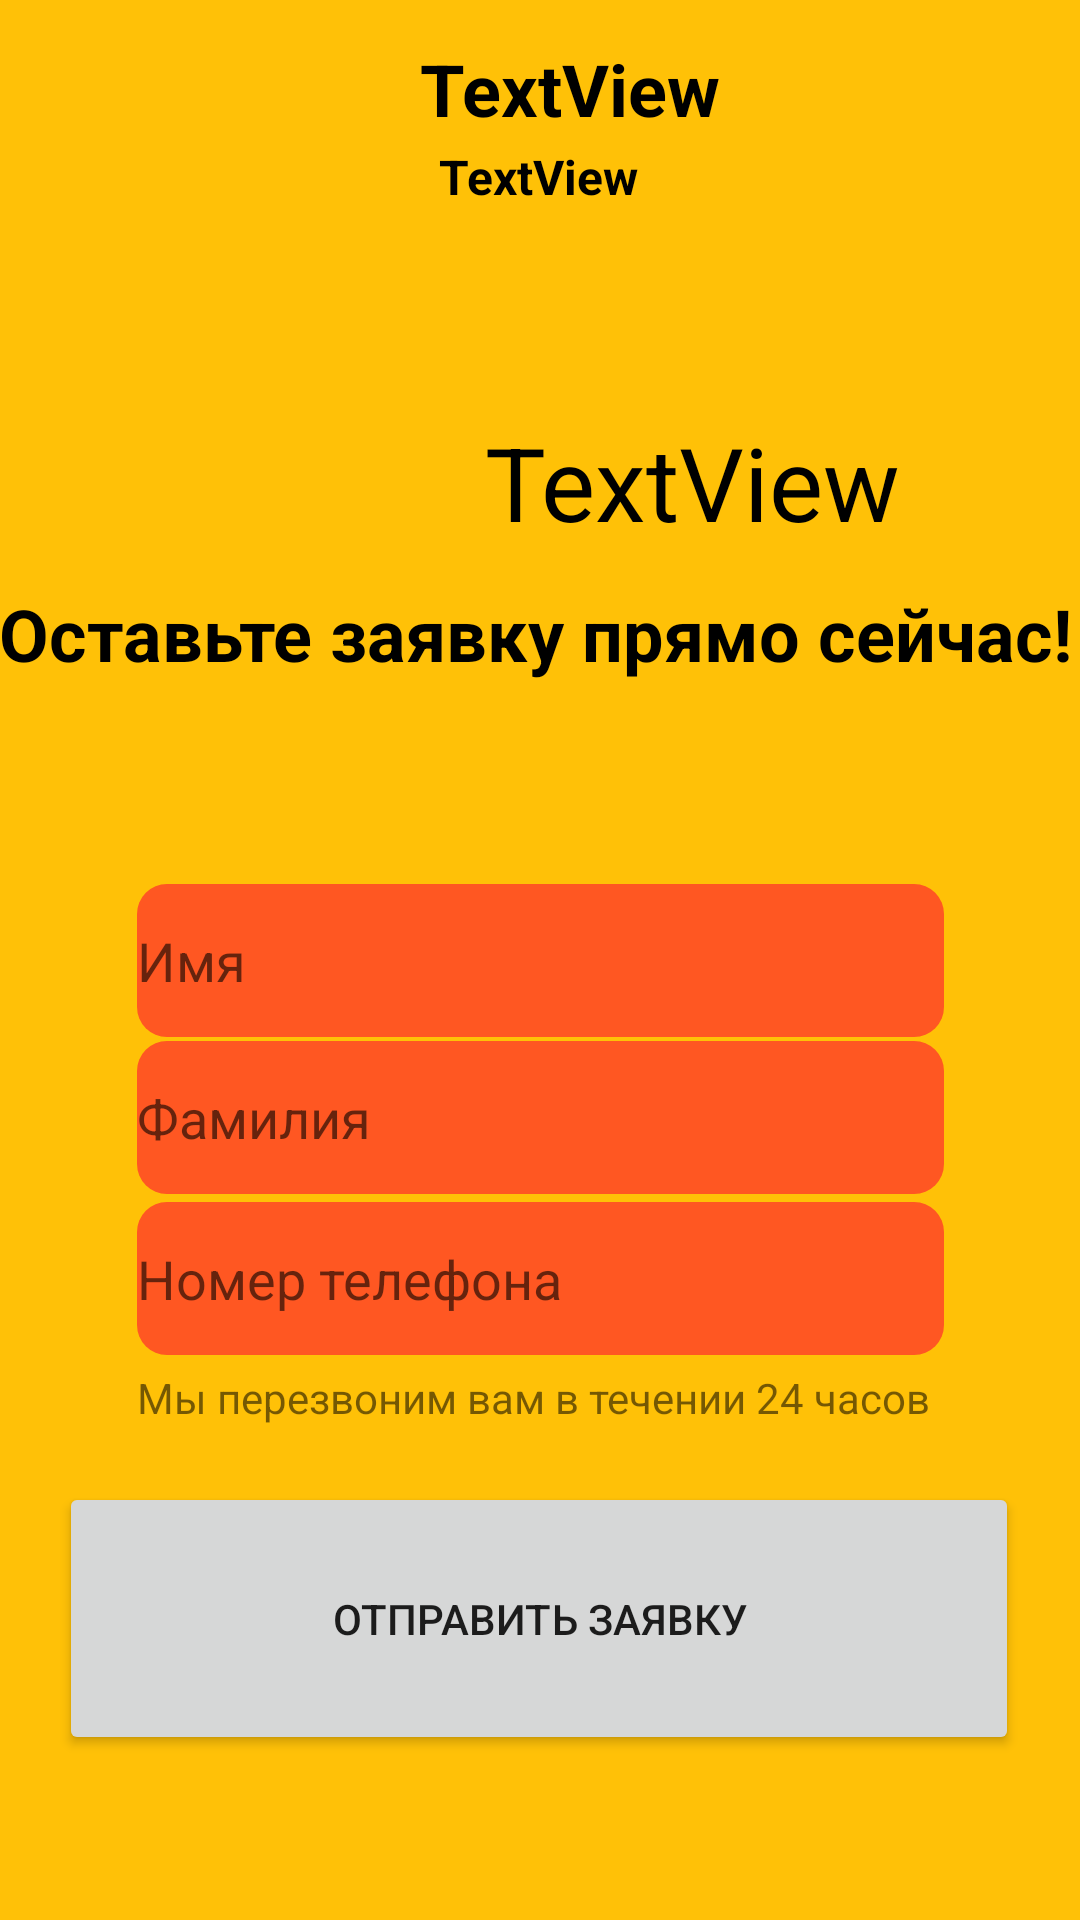

Reconstruct the res/layout file that produces this screen, plus the resources it refers to.
<!-- AndroidManifest.xml: application theme Theme.KolibriPRACTICE -->
<!-- res/layout/activity_full_ac.xml -->
<?xml version="1.0" encoding="utf-8"?>
<androidx.constraintlayout.widget.ConstraintLayout xmlns:android="http://schemas.android.com/apk/res/android"
    xmlns:app="http://schemas.android.com/apk/res-auto"
    xmlns:tools="http://schemas.android.com/tools"
    android:layout_width="match_parent"
    android:layout_height="match_parent"
    android:layout_gravity="center"
    android:background="#FFC107"
    tools:context=".FullAcAct">

    <EditText
        android:id="@+id/edName2h2"

        android:layout_width="269dp"
        android:layout_height="51dp"
        android:background="@drawable/custom_edittext"
        android:drawableStart="@drawable/usericedit"
        android:ems="10"
        android:hint="Имя"
        android:inputType="textPersonName"
        android:onClick="Bold"
        android:password="false"
        app:layout_constraintBottom_toBottomOf="parent"
        app:layout_constraintEnd_toEndOf="parent"
        app:layout_constraintStart_toStartOf="parent"
        app:layout_constraintTop_toTopOf="parent" />

    <EditText
        android:id="@+id/edName2h3"

        android:layout_width="269dp"
        android:layout_height="51dp"
        android:background="@drawable/custom_edittext"
        android:drawableStart="@drawable/usericedit"
        android:ems="10"
        android:hint="Фамилия"
        android:inputType="textPersonName"
        android:onClick="Bold"
        android:password="false"
        app:layout_constraintBottom_toBottomOf="parent"
        app:layout_constraintEnd_toEndOf="parent"
        app:layout_constraintStart_toStartOf="parent"
        app:layout_constraintTop_toTopOf="parent"
        app:layout_constraintVertical_bias="0.589" />

    <EditText
        android:id="@+id/edName2h4"

        android:layout_width="269dp"
        android:layout_height="51dp"
        android:background="@drawable/custom_edittext"
        android:drawableStart="@drawable/phonetex"
        android:ems="10"
        android:hint="Номер телефона"
        android:inputType="textPersonName"
        android:onClick="Bold"
        android:password="false"
        app:layout_constraintBottom_toBottomOf="parent"
        app:layout_constraintEnd_toEndOf="parent"
        app:layout_constraintStart_toStartOf="parent"
        app:layout_constraintTop_toTopOf="parent"
        app:layout_constraintVertical_bias="0.68" />

    <TextView
        android:id="@+id/nazva"
        android:layout_width="219dp"
        android:layout_height="32dp"
        android:text="TextView"
        android:textColor="#000000"
        android:textSize="24sp"
        android:textStyle="bold"
        app:layout_constraintBottom_toBottomOf="parent"
        app:layout_constraintEnd_toEndOf="parent"
        app:layout_constraintHorizontal_bias="0.994"
        app:layout_constraintStart_toStartOf="parent"
        app:layout_constraintTop_toTopOf="parent"
        app:layout_constraintVertical_bias="0.022" />

    <TextView
        android:id="@+id/prica"
        android:layout_width="192dp"
        android:layout_height="48dp"
        android:text="TextView"
        android:textColor="#000000"
        android:textSize="34sp"
        app:layout_constraintBottom_toBottomOf="parent"
        app:layout_constraintEnd_toEndOf="parent"
        app:layout_constraintHorizontal_bias="0.963"
        app:layout_constraintStart_toStartOf="parent"
        app:layout_constraintTop_toTopOf="parent"
        app:layout_constraintVertical_bias="0.233" />

    <TextView
        android:id="@+id/prica2"
        android:layout_width="362dp"
        android:layout_height="54dp"
        android:text="Оставьте заявку прямо сейчас!"
        android:textColor="#000000"
        android:textSize="24sp"
        android:textStyle="bold"
        app:layout_constraintBottom_toBottomOf="parent"
        app:layout_constraintEnd_toEndOf="parent"
        app:layout_constraintHorizontal_bias="0.492"
        app:layout_constraintStart_toStartOf="parent"
        app:layout_constraintTop_toTopOf="parent"
        app:layout_constraintVertical_bias="0.333" />

    <TextView
        android:id="@+id/opisaka"
        android:layout_width="205dp"
        android:layout_height="99dp"
        android:text="TextView"
        android:textColor="#000000"
        android:textSize="16sp"
        android:textStyle="bold"
        app:layout_constraintBottom_toBottomOf="parent"
        app:layout_constraintEnd_toEndOf="parent"
        app:layout_constraintHorizontal_bias="0.945"
        app:layout_constraintStart_toStartOf="parent"
        app:layout_constraintTop_toTopOf="parent"
        app:layout_constraintVertical_bias="0.089" />

    <ImageView
        android:id="@+id/tovarimg"
        android:layout_width="170dp"
        android:layout_height="135dp"
        app:layout_constraintBottom_toBottomOf="parent"
        app:layout_constraintEnd_toEndOf="parent"
        app:layout_constraintHorizontal_bias="0.066"
        app:layout_constraintStart_toStartOf="parent"
        app:layout_constraintTop_toTopOf="parent"
        app:layout_constraintVertical_bias="0.026"
        tools:srcCompat="@tools:sample/backgrounds/scenic" />

    <Button
        android:id="@+id/button2"
        android:layout_width="320dp"
        android:layout_height="91dp"
        android:text="Отправить заявку"
        android:onClick="savedataa"
        app:layout_constraintBottom_toBottomOf="parent"
        app:layout_constraintEnd_toEndOf="parent"
        app:layout_constraintHorizontal_bias="0.494"
        app:layout_constraintStart_toStartOf="parent"
        app:layout_constraintTop_toTopOf="parent"
        app:layout_constraintVertical_bias="0.9" />

    <TextView
        android:id="@+id/textView16"
        android:layout_width="wrap_content"
        android:layout_height="wrap_content"
        android:text="Мы перезвоним вам в течении 24 часов "
        app:layout_constraintBottom_toBottomOf="parent"
        app:layout_constraintEnd_toEndOf="parent"
        app:layout_constraintHorizontal_bias="0.496"
        app:layout_constraintStart_toStartOf="parent"
        app:layout_constraintTop_toTopOf="parent"
        app:layout_constraintVertical_bias="0.735" />

</androidx.constraintlayout.widget.ConstraintLayout>
<!-- resources referenced by this layout -->
<resources>
  <!-- drawable custom_edittext (drawable) -->
  <?xml version="1.0" encoding="utf-8"?>
  <shape android:shape="rectangle" xmlns:android="http://schemas.android.com/apk/res/android">
  <solid android:color="#FF5722"/>
      <corners android:radius="10dp"/>
  </shape>
  <style name="Theme.KolibriPRACTICE" parent="Theme.MaterialComponents.DayNight.NoActionBar">
          
          <item name="colorPrimary">@color/purple_500</item>
          <item name="colorPrimaryVariant">@color/purple_700</item>
          <item name="colorOnPrimary">@color/white</item>
          
          <item name="colorSecondary">@color/teal_200</item>
          <item name="colorSecondaryVariant">@color/teal_700</item>
          <item name="colorOnSecondary">@color/black</item>
          
          <item name="android:statusBarColor">?attr/colorPrimaryVariant</item>
          
      </style>
  <!-- not gathered from this repository: default colours our renderer supplied (Android Studio template values) -->
  <color name="purple_500">#FF6200EE</color>
  <color name="purple_700">#FF3700B3</color>
  <color name="teal_200">#FF03DAC5</color>
  <color name="teal_700">#FF018786</color>
  <color name="black">#FF000000</color>
  <color name="white">#FFFFFFFF</color>
</resources>
